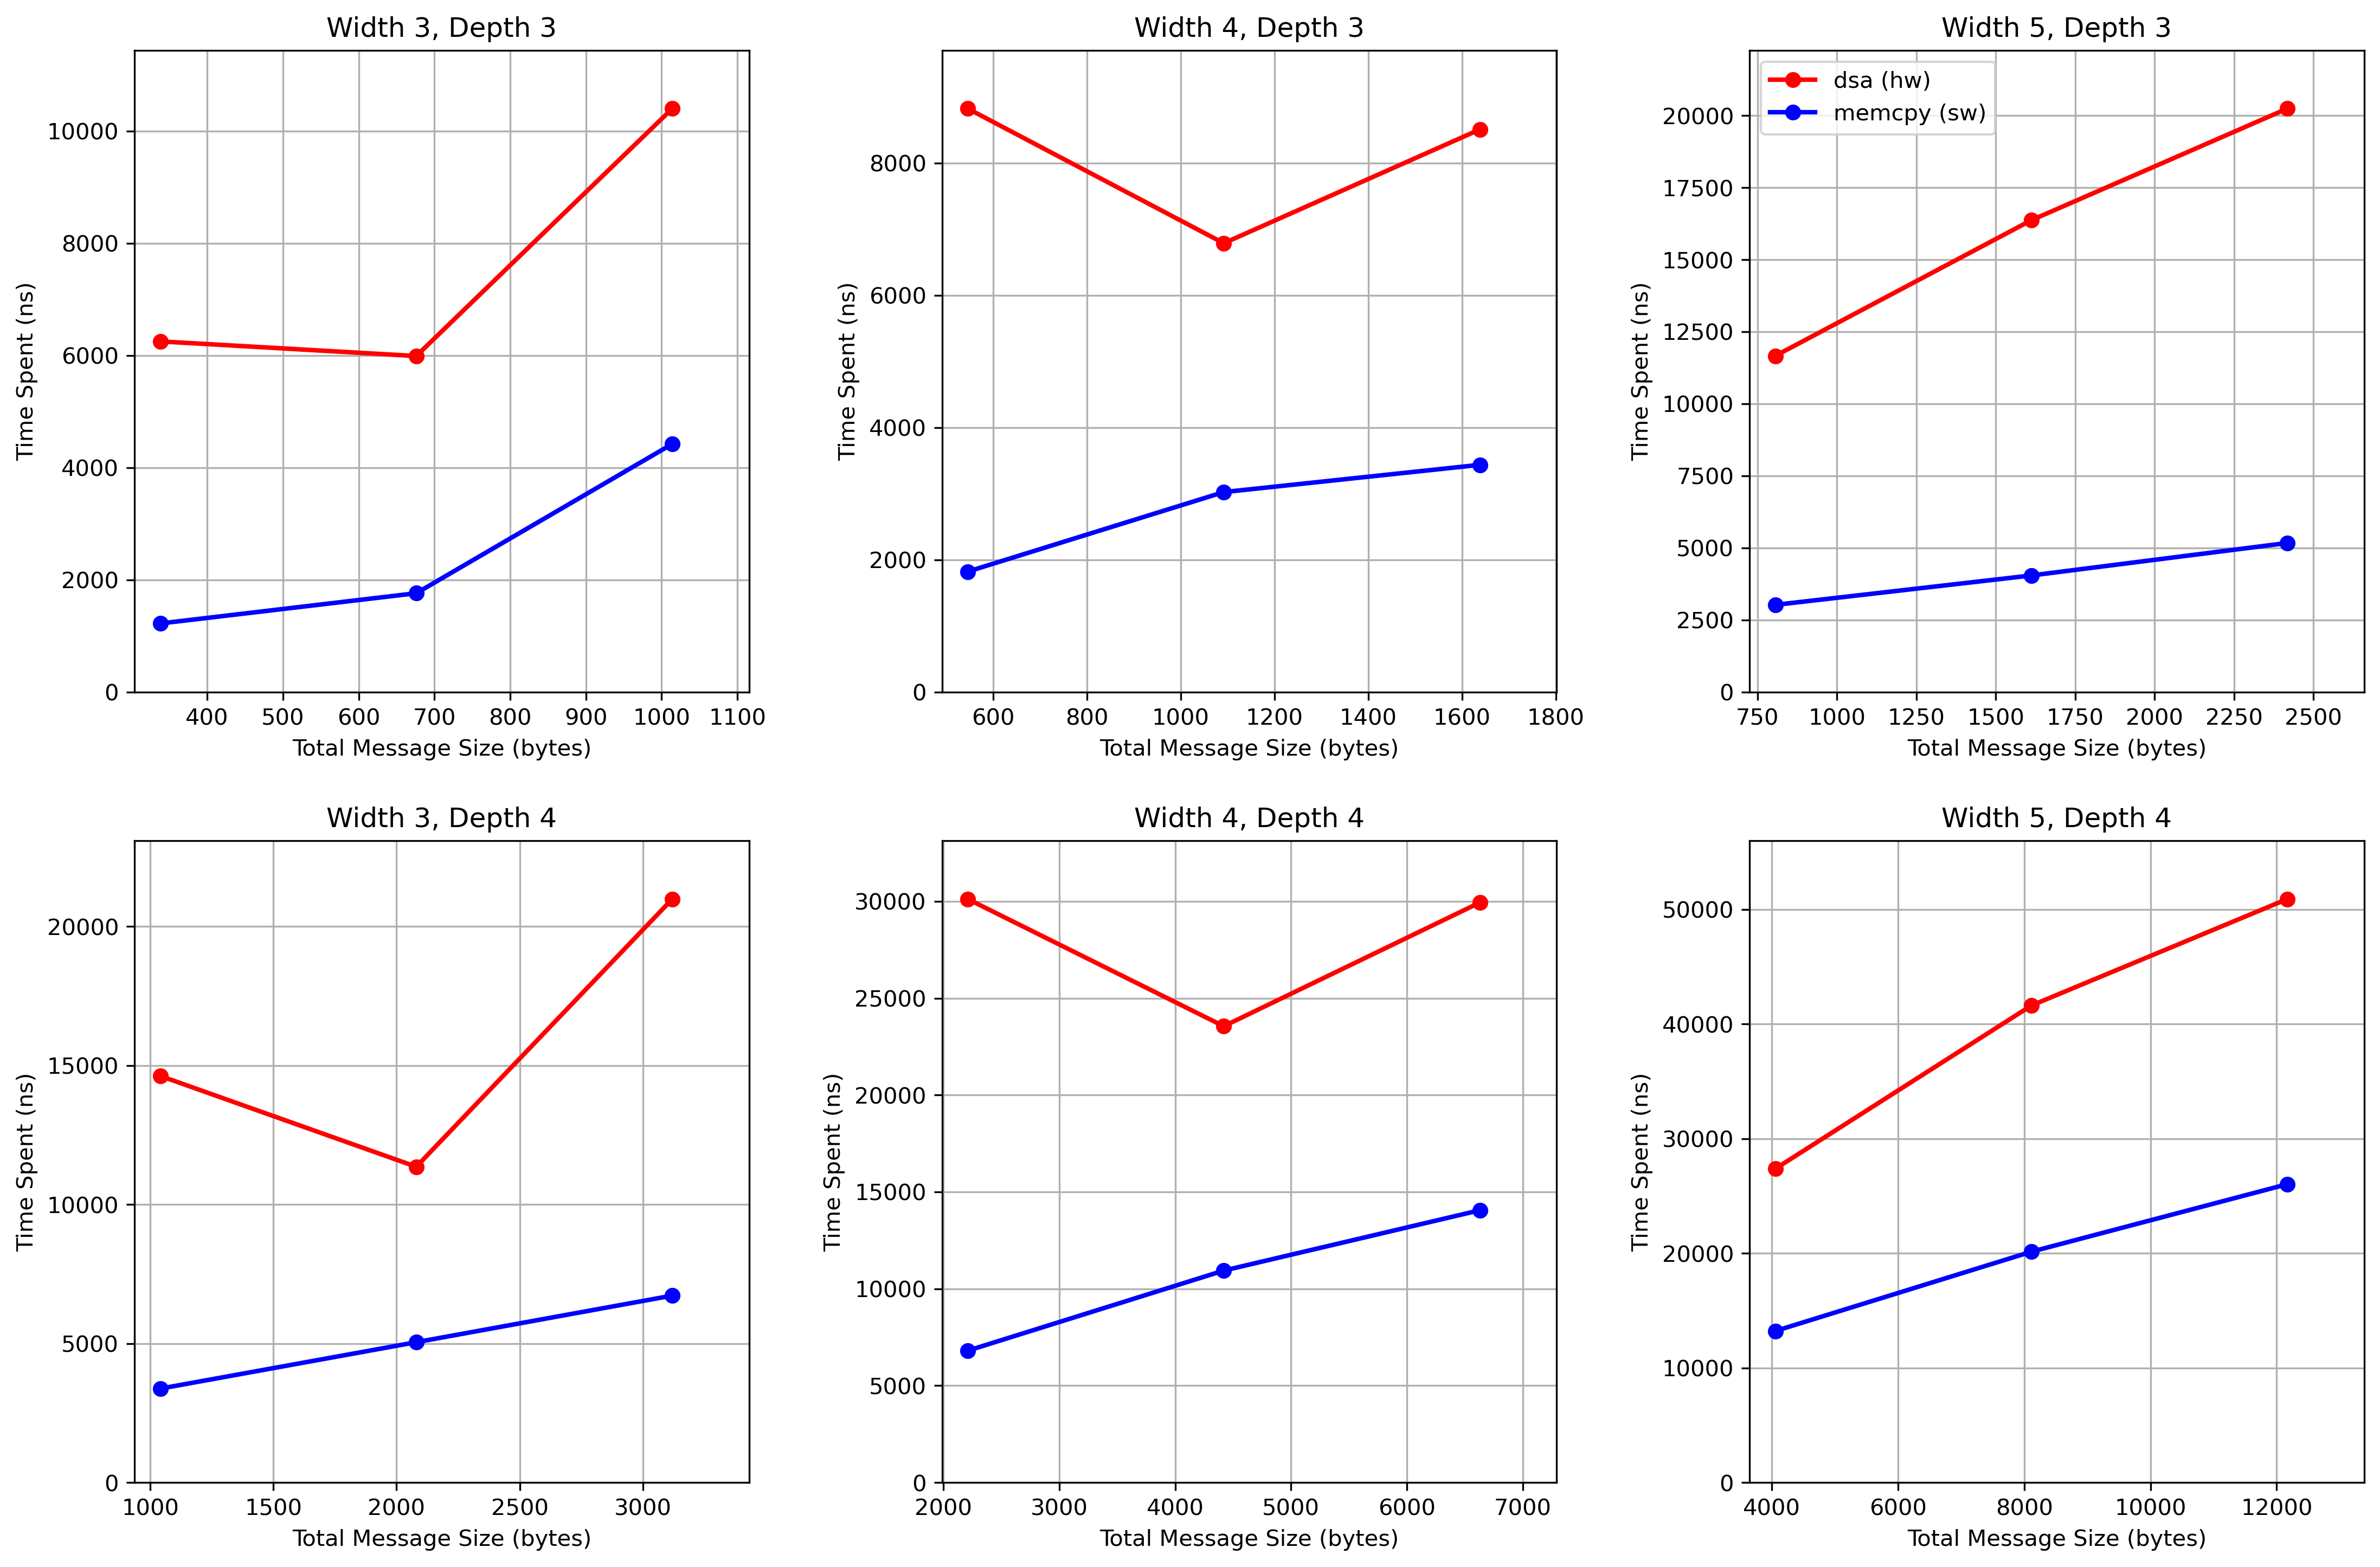

Source data for this figure (header and first rows):
width, depth, #varint, #string, serialization, deserialization, gather_schema, dsa_gather, compression, scatter_schema, decompression, dsa_scatter, allocation, gather_out(bytes), compress_out(bytes), decompress_out(bytes), memcpy_gather, memcpy_scatter
3, 3, 4, 1, , , 2241, 4209, , 2136, , 2042, 3152, 338, , , 651, 572
3, 3, 8, 2, , , 1876, 3923, , 1810, , 2067, 2817, 676, , , 941, 821
3, 3, 12, 3, , , 4806, 6286, , 4754, , 4115, 7266, 1014, , , 2329, 2094
3, 4, 4, 1, , , 7067, 8451, , 6993, , 6175, 10818, 1040, , , 1764, 1614
3, 4, 8, 2, , , 8221, 6454, , 5395, , 4905, 9094, 2080, , , 2626, 2422
3, 4, 12, 3, , , 14572, 14275, , 7313, , 6714, 23434, 3120, , , 3417, 3307
4, 3, 4, 1, , , 3542, 5485, , 3421, , 3338, 5277, 546, , , 968, 854
4, 3, 8, 2, , , 2923, 4121, , 2908, , 2666, 4533, 1092, , , 1708, 1316
4, 3, 12, 3, , , 3986, 4987, , 3947, , 3520, 6111, 1638, , , 1783, 1653
4, 4, 4, 1, , , 15110, 16063, , 14628, , 14062, 24154, 2210, , , 3544, 3264
4, 4, 8, 2, , , 19701, 12886, , 11879, , 10672, 19298, 4420, , , 5362, 5580
4, 4, 12, 3, , , 16115, 15610, , 15931, , 14332, 27120, 6630, , , 6844, 7212
5, 3, 4, 1, , , 5704, 6957, , 5509, , 4708, 7921, 806, , , 1650, 1376
5, 3, 8, 2, , , 8419, 9409, , 8297, , 6962, 12664, 1612, , , 2088, 1958
5, 3, 12, 3, , , 11543, 11152, , 11125, , 9093, 17438, 2418, , , 2667, 2506
5, 4, 4, 1, , , 20507, 14584, , 13990, , 12784, 23323, 4056, , , 6483, 6735
5, 4, 8, 2, , , 21687, 21571, , 21309, , 20036, 36798, 8112, , , 9849, 10284
5, 4, 12, 3, , , 28050, 25624, , 27762, , 25276, 50179, 12168, , , 12789, 13235
